Run: headless pygame with SDL's dummy video driver; simulated clock (each Clock.tick advances the game by its frame time, no real sleeping); random seed 0; keys injected as events and as key.get_pressed() state; no mouse input.
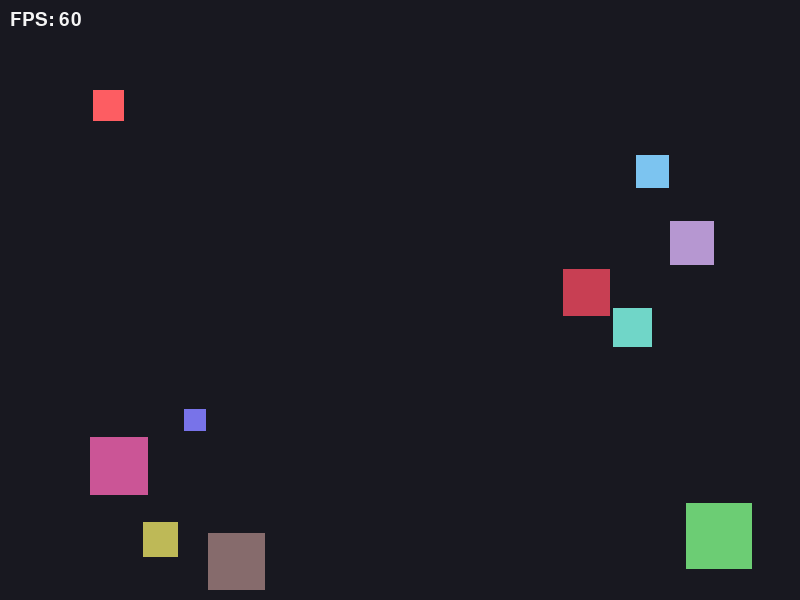
Frame 1 of 4 · flips 1–60 · no input
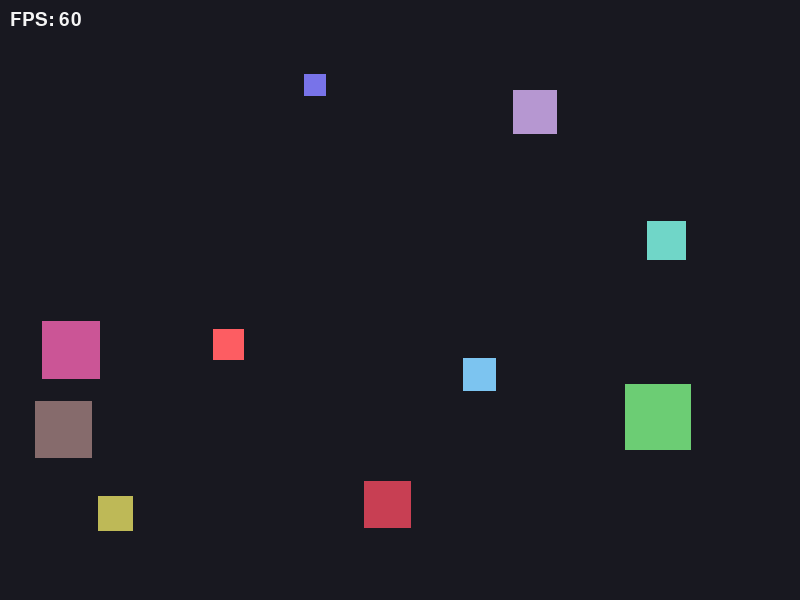
Frame 2 of 4 · flips 61–180 · tapped SPACE, RETURN · held RIGHT (→), D
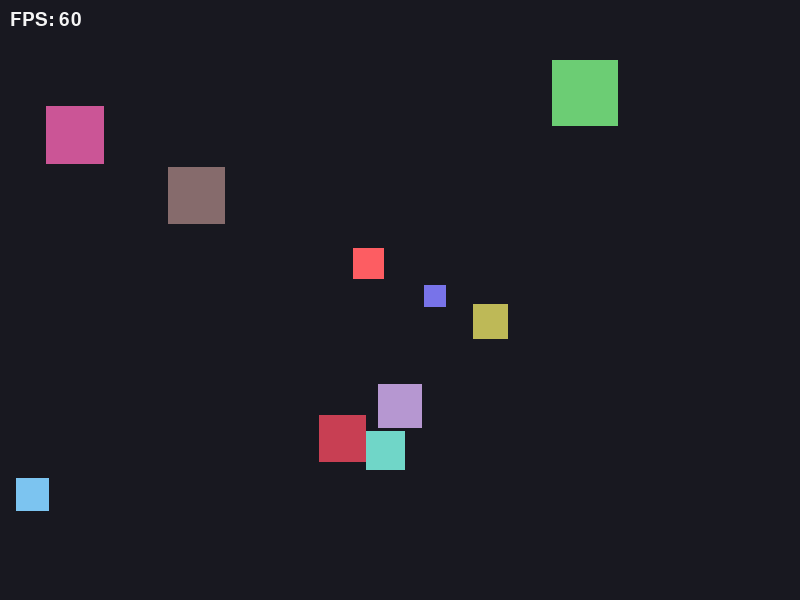
Frame 3 of 4 · flips 181–300 · held DOWN (↓), S
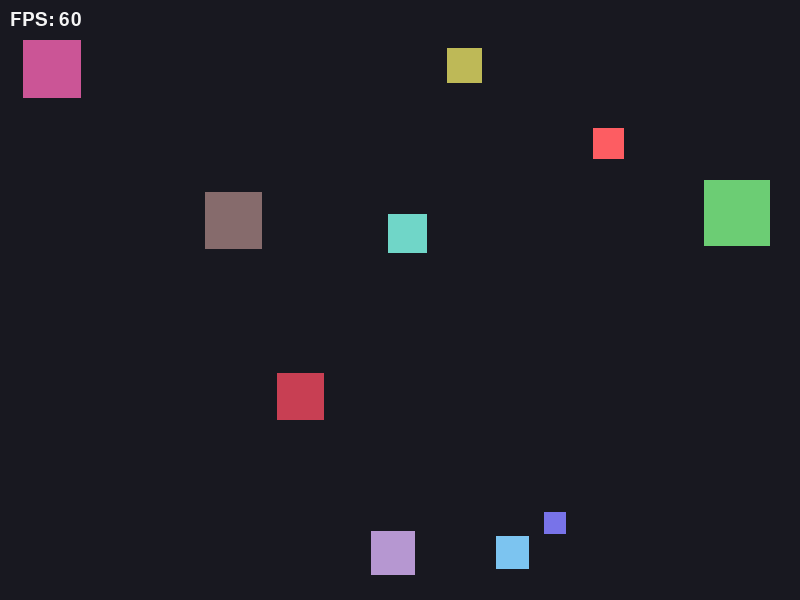
Frame 4 of 4 · flips 301–420 · held LEFT (←), A, UP (↑), W

The pygame program that drew these frames:

import random
from dataclasses import dataclass
import pygame

WINDOW_WIDTH = 800
WINDOW_HEIGHT = 600
FPS = 60
NUM_SQUARES = 10
SIZE_MIN = 20
SIZE_MAX = 70
SPEED_MIN = 1
GLOBAL_MAX_SPEED = 8
COLOR_BG = (24, 24, 32)
COLOR_FPS = (245, 245, 245)
FPS_TEXT_POS = (10, 10)

@dataclass
class Square:
    rect: pygame.Rect
    vx: int
    vy: int
    size: int
    color: tuple[int, int, int]

    def update(self, width: int, height: int) -> None:
        self.rect.x += self.vx
        self.rect.y += self.vy

        if self.rect.left <= 0 or self.rect.right >= width:
            self.vx *= -1
            self.rect.left = max(0, self.rect.left)
            self.rect.right = min(width, self.rect.right)

        if self.rect.top <= 0 or self.rect.bottom >= height:
            self.vy *= -1
            self.rect.top = max(0, self.rect.top)
            self.rect.bottom = min(height, self.rect.bottom)

    def draw(self, surface: pygame.Surface) -> None:
        pygame.draw.rect(surface, self.color, self.rect)

def random_square(existing: list[Square]) -> Square:
    size = random.randint(SIZE_MIN, SIZE_MAX)
    
    size_factor = (size - SIZE_MIN) / (SIZE_MAX - SIZE_MIN)
    local_max = int(GLOBAL_MAX_SPEED - (size_factor * (GLOBAL_MAX_SPEED - SPEED_MIN)))
    local_max = max(SPEED_MIN, local_max)   

    for _ in range(300):
        rect = pygame.Rect(
            random.randint(0, WINDOW_WIDTH - size),
            random.randint(0, WINDOW_HEIGHT - size),
            size,
            size,
        )
        if not any(rect.colliderect(s.rect) for s in existing):
            return Square(
                rect=rect,
                vx=random.choice([-1, 1]) * random.randint(SPEED_MIN, local_max),
                vy=random.choice([-1, 1]) * random.randint(SPEED_MIN, local_max),
                size=size,
                color=(random.randint(60, 255), random.randint(60, 255), random.randint(60, 255)),
            )

    return Square(
        rect=pygame.Rect(0, 0, SIZE_MIN, SIZE_MIN),
        vx=SPEED_MIN,
        vy=SPEED_MIN,
        size=SIZE_MIN,
        color=(200, 200, 200),
    )

def resolve_square_collisions(squares: list[Square]) -> None:
    for i in range(len(squares)):
        for j in range(i + 1, len(squares)):
            first = squares[i]
            second = squares[j]

            if not first.rect.colliderect(second.rect):
                continue

            overlap_x = min(first.rect.right, second.rect.right) - max(first.rect.left, second.rect.left)
            overlap_y = min(first.rect.bottom, second.rect.bottom) - max(first.rect.top, second.rect.top)

            first.vx, second.vx = second.vx, first.vx
            first.vy, second.vy = second.vy, first.vy

            if overlap_x < overlap_y:
                if first.rect.centerx < second.rect.centerx:
                    first.rect.x -= overlap_x // 2
                    second.rect.x += overlap_x - overlap_x // 2
                else:
                    first.rect.x += overlap_x - overlap_x // 2
                    second.rect.x -= overlap_x // 2
            else:
                if first.rect.centery < second.rect.centery:
                    first.rect.y -= overlap_y // 2
                    second.rect.y += overlap_y - overlap_y // 2
                else:
                    first.rect.y += overlap_y - overlap_y // 2
                    second.rect.y -= overlap_y // 2
    pass

def create_squares() -> list[Square]:
    squares: list[Square] = []
    for _ in range(NUM_SQUARES):
        squares.append(random_square(squares))
    return squares

def draw_fps(surface: pygame.Surface, font: pygame.font.Font, clock: pygame.time.Clock) -> None:
    fps_value = int(clock.get_fps())
    fps_surface = font.render(f"FPS: {fps_value}", True, COLOR_FPS)
    surface.blit(fps_surface, FPS_TEXT_POS)

def main() -> None:
    pygame.init()
    screen = pygame.display.set_mode((WINDOW_WIDTH, WINDOW_HEIGHT))
    pygame.display.set_caption("Bouncing Squares")
    clock = pygame.time.Clock()
    font = pygame.font.Font(None, 28)
    squares = create_squares()
    running = True

    while running:
        for event in pygame.event.get():
            if event.type == pygame.QUIT:
                running = False

        for square in squares:
            square.update(WINDOW_WIDTH, WINDOW_HEIGHT)

        resolve_square_collisions(squares)
        screen.fill(COLOR_BG)
        for square in squares:
            square.draw(screen)
        draw_fps(screen, font, clock)
        pygame.display.flip()
        clock.tick(FPS)
    pygame.quit()

if __name__ == "__main__":
    main()
